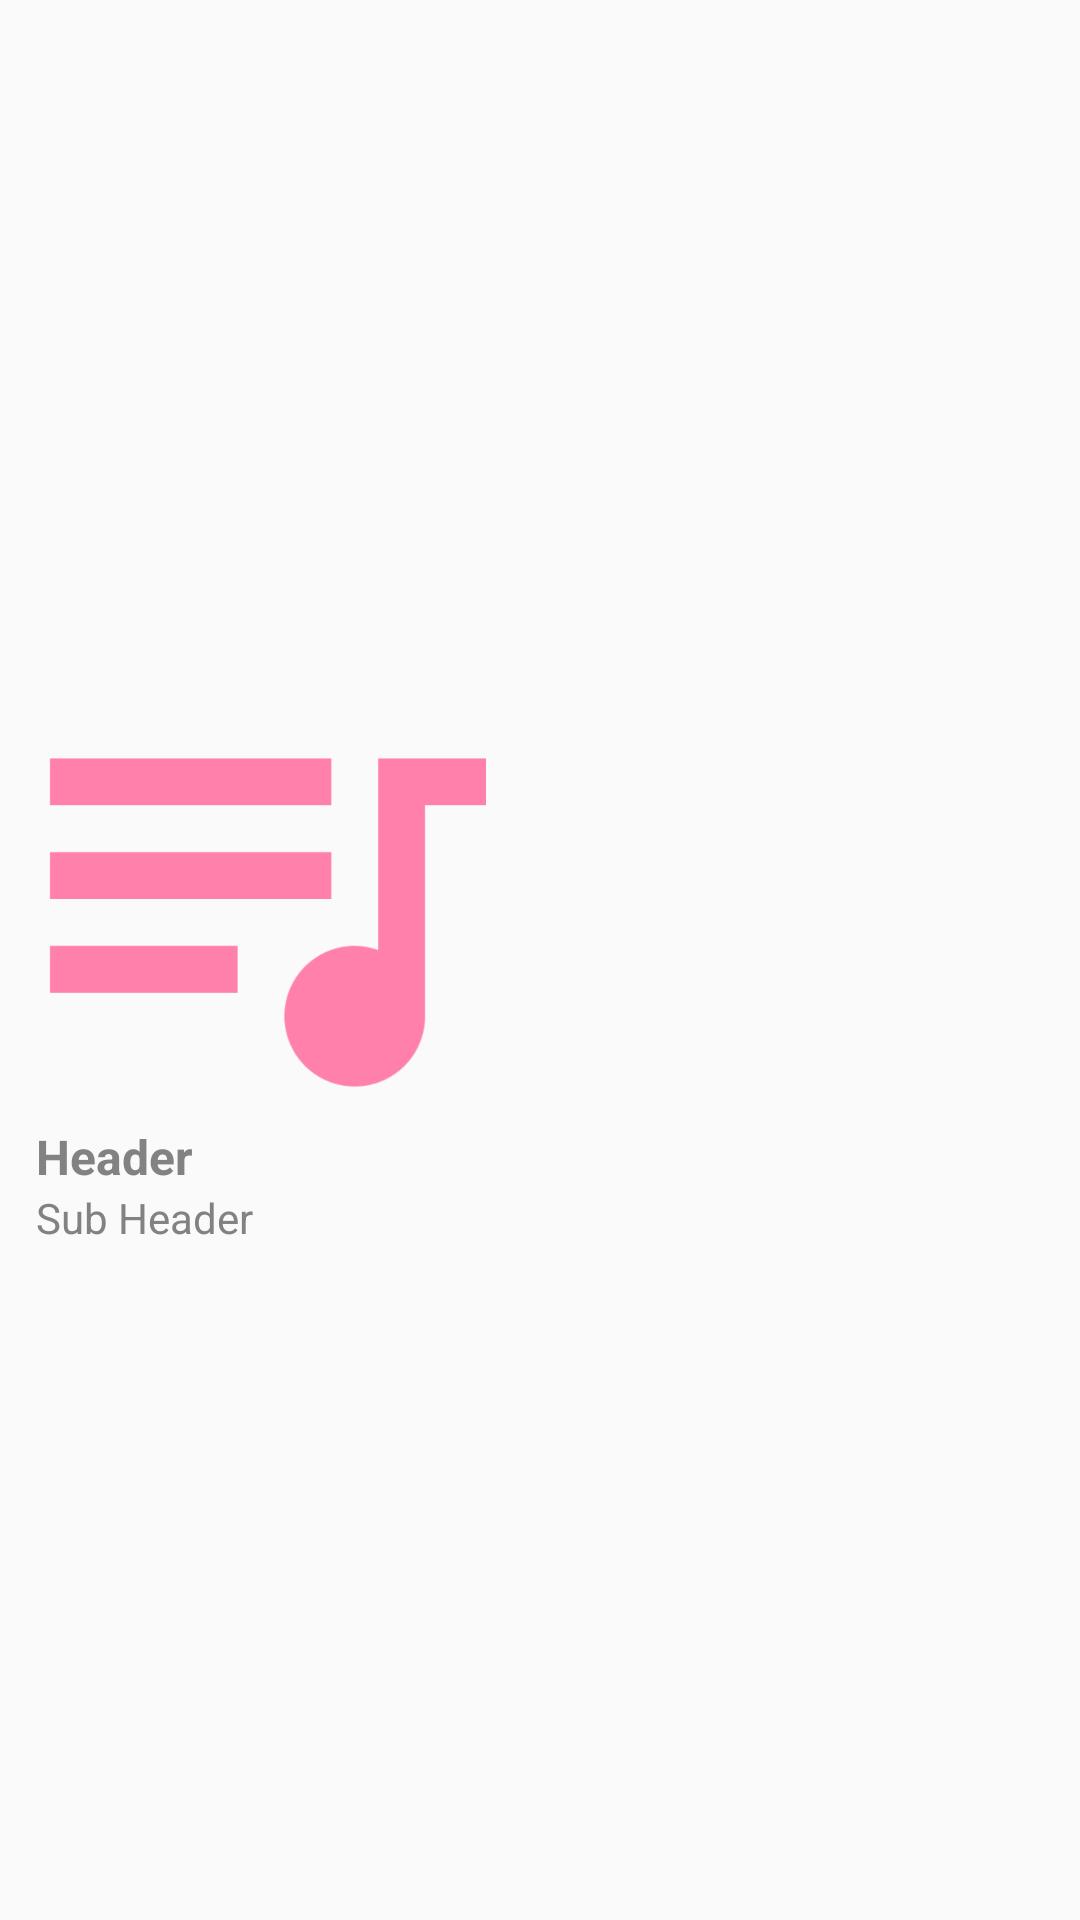

Reconstruct the res/layout file that produces this screen, plus the resources it refers to.
<!-- AndroidManifest.xml: application theme MyMaterialTheme -->
<!-- res/layout/featured_playlist_item.xml -->
<?xml version="1.0" encoding="utf-8"?>
<LinearLayout xmlns:android="http://schemas.android.com/apk/res/android"
    android:orientation="vertical"
    android:layout_width="match_parent"
    android:layout_height="@dimen/featuredPlaylistHeight"
    android:gravity="center_vertical"
    android:padding="12dp"
    android:focusable="true"
    android:clickable="true" >

    <ImageView
        android:id="@+id/fp_playlist_cover"
        android:layout_width="@dimen/playlist_image_width"
        android:layout_height="@dimen/playlist_image_height"
        android:layout_centerVertical="true"
        android:src="@drawable/ic_no_playlist_image" />

    <TextView
        android:id="@+id/fp_playlist_name_text"
        android:layout_width="wrap_content"
        android:layout_height="wrap_content"
        android:textColor="@color/textPrimaryColor"
        android:text="Header"
        android:textSize="16dp"
        android:textStyle="bold"
        android:maxLines="1"/>

    <TextView
        android:id="@+id/fp_track_number_text"
        android:layout_width="match_parent"
        android:layout_height="wrap_content"
        android:textColor="@color/textPrimaryColor"
        android:text="Sub Header"
        android:layout_gravity="center"
        android:textSize="14dp"
        android:maxLines="1" />

</LinearLayout>
<!-- resources referenced by this layout -->
<resources>
  <color name="textPrimaryColor">#828282</color>
  <dimen name="featuredPlaylistHeight">220dp</dimen>
  <dimen name="playlist_image_height">150dp</dimen>
  <dimen name="playlist_image_width">150dp</dimen>
  <!-- drawable ic_no_playlist_image: png bitmap (drawable-hdpi, 5234 bytes) -->
  <style name="MyMaterialTheme" parent="MyMaterialTheme.Base" />
  <style name="MyMaterialTheme.Base" parent="Theme.AppCompat.Light.DarkActionBar">
          <item name="windowNoTitle">true</item>
          <item name="windowActionBar">false</item>
          <item name="colorPrimary">@color/colorPrimary</item>
          <item name="colorPrimaryDark">@color/colorPrimaryDark</item>
          <item name="colorAccent">@color/colorAccent</item>
          <item name="android:windowActionBarOverlay">true</item>
      </style>
  <color name="colorPrimary">#F50057</color>
  <color name="colorPrimaryDark">#C51162</color>
  <color name="colorAccent">#FF80AB</color>
</resources>
